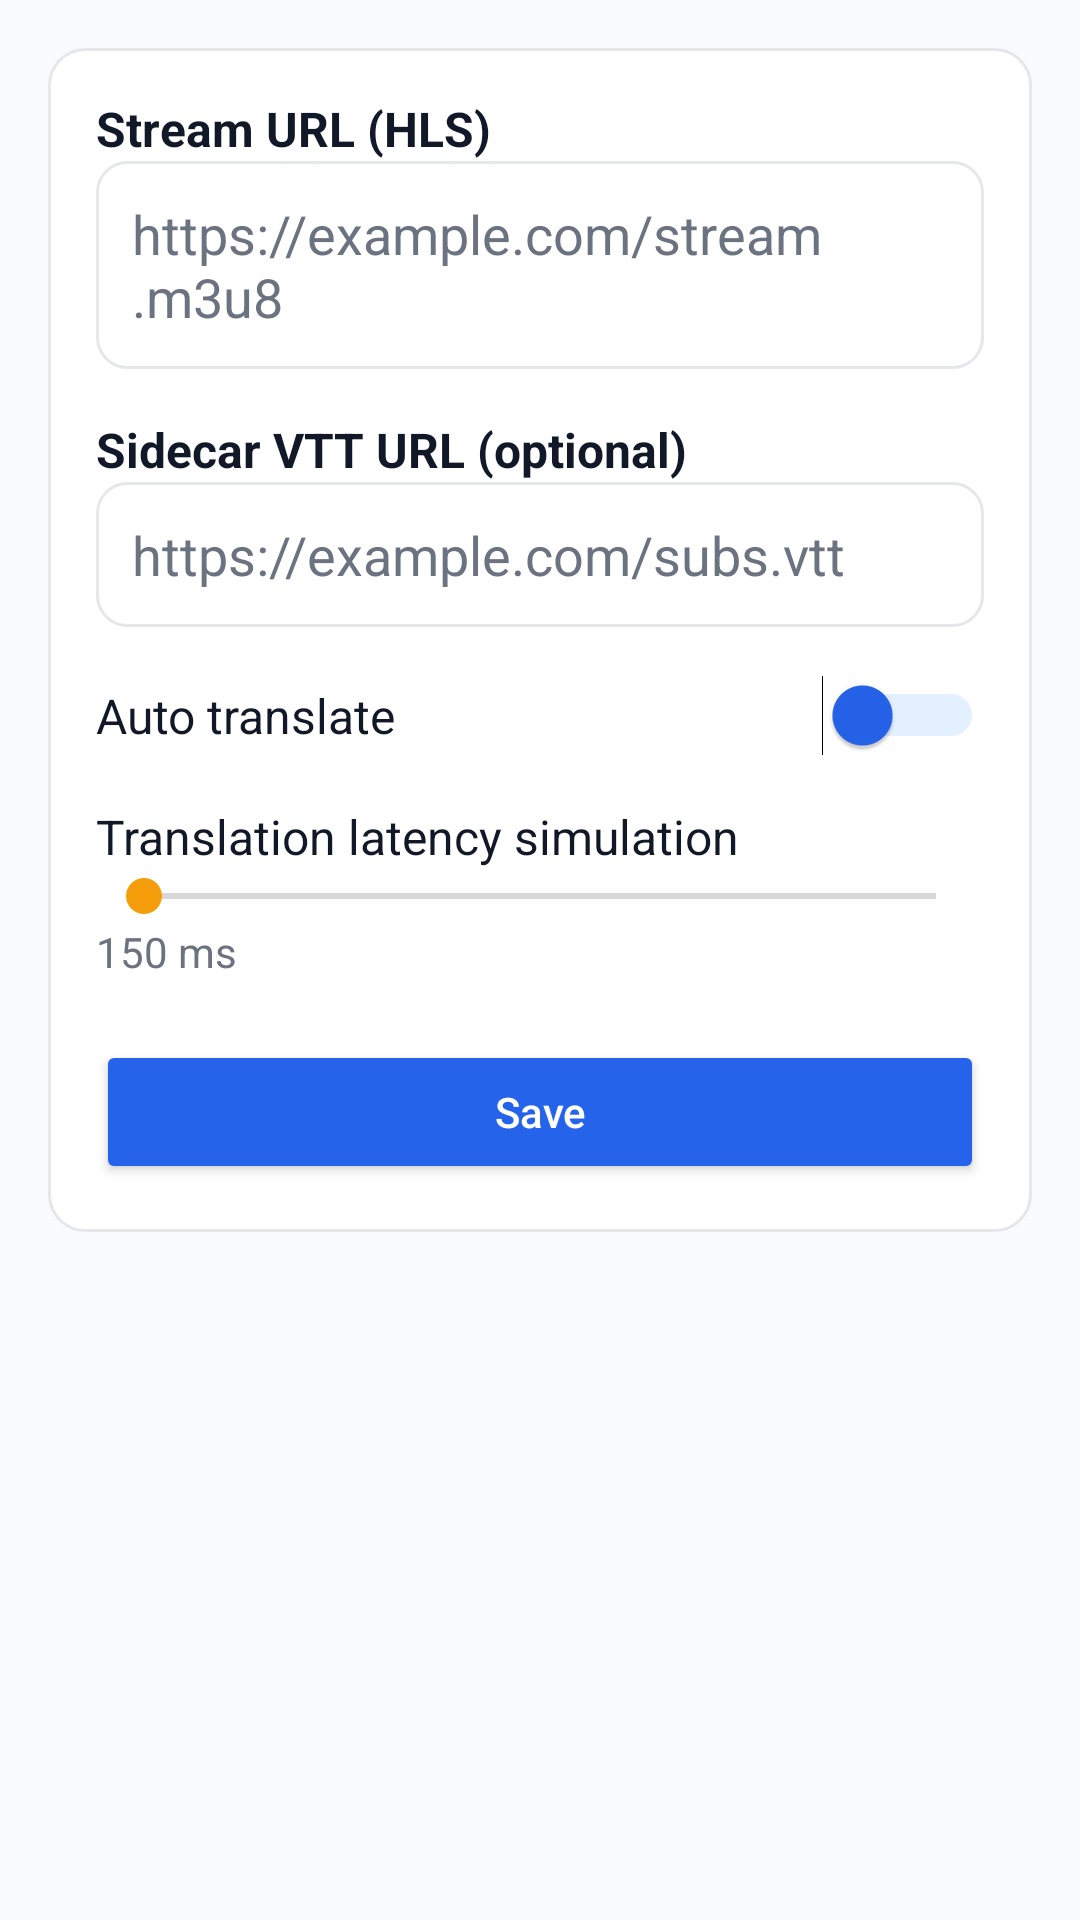

Here is an Android app screen rendered from its layout file. Give the layout XML and the strings, colors and styles it references.
<!-- AndroidManifest.xml: application theme Theme.StreamTranslate.Ocean -->
<!-- res/layout/activity_settings.xml -->
<?xml version="1.0" encoding="utf-8"?>
<ScrollView xmlns:android="http://schemas.android.com/apk/res/android"
    android:background="#f9fafb"
    android:layout_width="match_parent"
    android:layout_height="match_parent">

    <LinearLayout
        android:layout_margin="16dp"
        android:background="@drawable/bg_surface"
        android:padding="16dp"
        android:orientation="vertical"
        android:layout_width="match_parent"
        android:layout_height="wrap_content">

        <TextView
            android:text="@string/stream_url"
            android:textColor="#111827"
            android:textStyle="bold"
            android:textSize="16sp"
            android:layout_width="wrap_content"
            android:layout_height="wrap_content"/>

        <EditText
            android:id="@+id/urlInput"
            android:layout_width="match_parent"
            android:layout_height="wrap_content"
            android:hint="@string/url_hint"
            android:textColor="#111827"
            android:textColorHint="#6B7280"
            android:background="@drawable/bg_input"
            android:padding="12dp"
            android:text="" />

        <TextView
            android:layout_marginTop="16dp"
            android:text="@string/sidecar_vtt"
            android:textColor="#111827"
            android:textStyle="bold"
            android:textSize="16sp"
            android:layout_width="wrap_content"
            android:layout_height="wrap_content"/>

        <EditText
            android:id="@+id/vttInput"
            android:layout_width="match_parent"
            android:layout_height="wrap_content"
            android:hint="@string/vtt_hint"
            android:textColor="#111827"
            android:textColorHint="#6B7280"
            android:background="@drawable/bg_input"
            android:padding="12dp"
            android:text="" />

        <LinearLayout
            android:layout_marginTop="16dp"
            android:orientation="horizontal"
            android:layout_width="match_parent"
            android:layout_height="wrap_content">
            <TextView
                android:text="@string/auto_translate"
                android:textColor="#111827"
                android:textSize="16sp"
                android:layout_gravity="center_vertical"
                android:layout_width="0dp"
                android:layout_weight="1"
                android:layout_height="wrap_content"/>
            <Switch
                android:id="@+id/autoTranslateSwitch"
                android:thumbTint="#2563EB"
                android:trackTint="#93C5FD"
                android:layout_width="wrap_content"
                android:layout_height="wrap_content"/>
        </LinearLayout>

        <TextView
            android:layout_marginTop="16dp"
            android:text="@string/translation_latency"
            android:textColor="#111827"
            android:textSize="16sp"
            android:layout_width="wrap_content"
            android:layout_height="wrap_content"/>

        <SeekBar
            android:id="@+id/latencySeek"
            android:max="40"
            android:layout_width="match_parent"
            android:layout_height="wrap_content"/>
        <TextView
            android:id="@+id/latencyValue"
            android:textColor="#6B7280"
            android:text="@string/ms_default"
            android:layout_width="wrap_content"
            android:layout_height="wrap_content"/>

        <Button
            android:id="@+id/saveButton"
            android:layout_marginTop="20dp"
            android:layout_width="match_parent"
            android:layout_height="wrap_content"
            android:text="@string/save"
            android:textAllCaps="false"
            android:textColor="#ffffff"
            android:backgroundTint="#2563EB"/>
    </LinearLayout>
</ScrollView>
<!-- resources referenced by this layout -->
<resources>
  <!-- drawable bg_input (drawable) -->
  <?xml version="1.0" encoding="utf-8"?>
  <shape xmlns:android="http://schemas.android.com/apk/res/android" android:shape="rectangle">
      <solid android:color="#ffffff"/>
      <corners android:radius="10dp"/>
      <stroke android:color="#E5E7EB" android:width="1dp"/>
      <padding android:left="12dp" android:top="12dp" android:right="12dp" android:bottom="12dp"/>
  </shape>
  <!-- drawable bg_surface (drawable) -->
  <?xml version="1.0" encoding="utf-8"?>
  <shape xmlns:android="http://schemas.android.com/apk/res/android" android:shape="rectangle">
      <solid android:color="#ffffff"/>
      <corners android:radius="12dp"/>
      <padding android:left="8dp" android:top="8dp" android:right="8dp" android:bottom="8dp"/>
      <size android:width="0dp" android:height="0dp"/>
      <stroke android:color="#E5E7EB" android:width="1dp"/>
  </shape>
  <string name="auto_translate">Auto translate</string>
  <string name="ms_default">150 ms</string>
  <string name="save">Save</string>
  <string name="sidecar_vtt">Sidecar VTT URL (optional)</string>
  <string name="stream_url">Stream URL (HLS)</string>
  <string name="translation_latency">Translation latency simulation</string>
  <string name="url_hint">https://example.com/stream.m3u8</string>
  <string name="vtt_hint">https://example.com/subs.vtt</string>
  <style name="Theme.StreamTranslate.Ocean" parent="Theme.MaterialComponents.DayNight.NoActionBar">
          <item name="colorPrimary">@color/ocean_primary</item>
          <item name="colorSecondary">@color/ocean_secondary</item>
          <item name="android:statusBarColor">@color/ocean_primary</item>
          <item name="android:navigationBarColor">@color/ocean_bg</item>
          <item name="android:textColorPrimary">@color/ocean_text</item>
      </style>
  <color name="ocean_primary">#2563EB</color>
  <color name="ocean_secondary">#F59E0B</color>
  <color name="ocean_bg">#f9fafb</color>
  <color name="ocean_text">#111827</color>
</resources>
